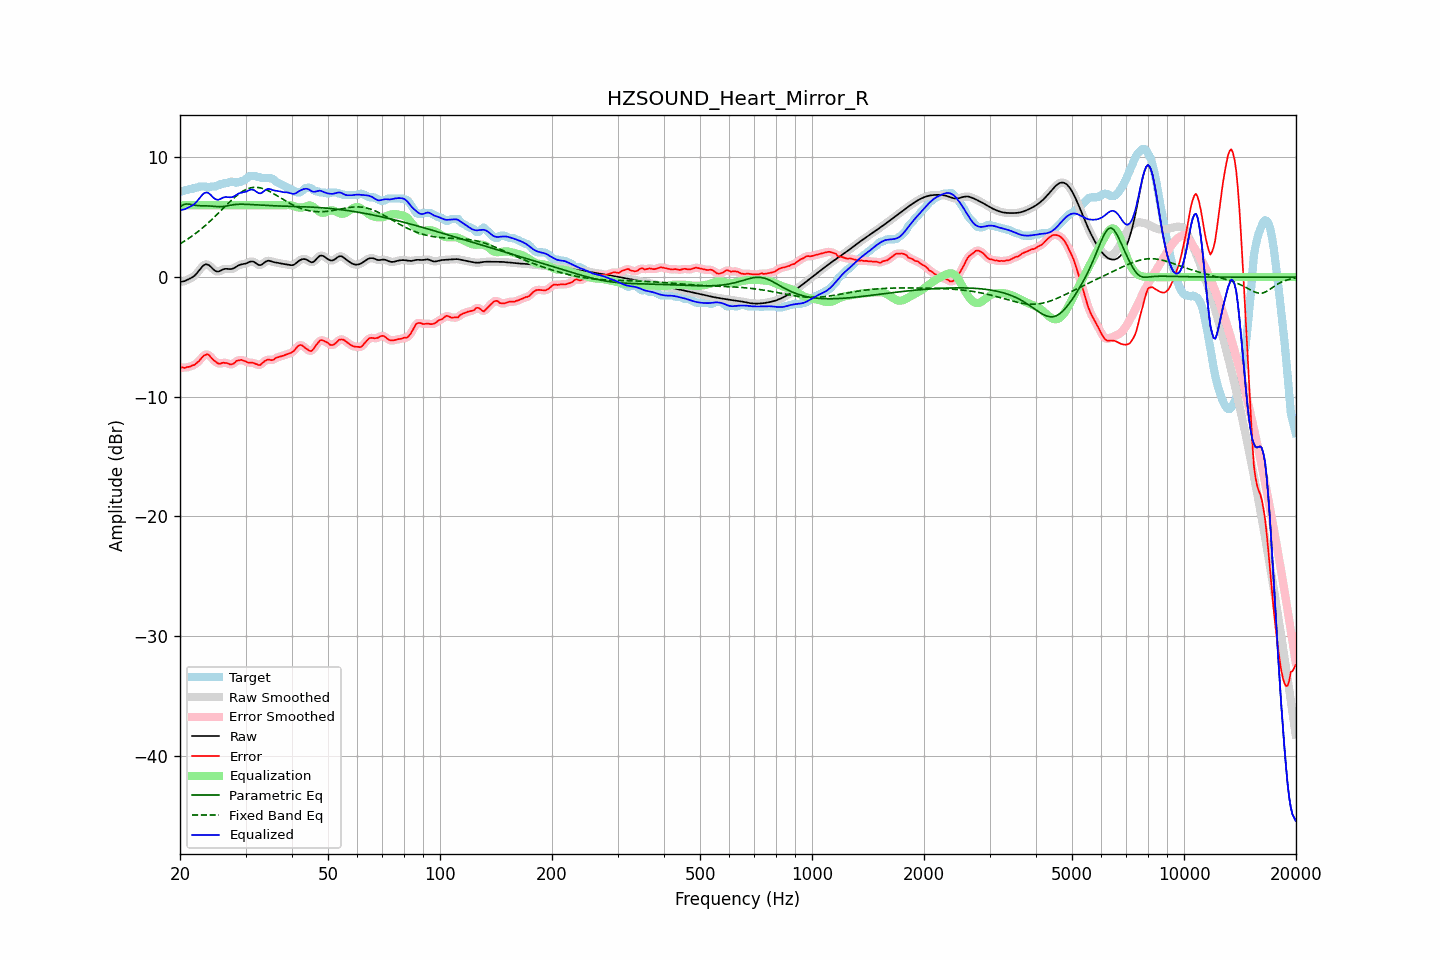

The data file committed next to this chart (first rows):
frequency, raw, error, smoothed, error_smoothed, equalization, parametric_eq, fixed_band_eq, equalized_raw, equalized_smoothed, target
20.00, -0.41, -7.57, -0.41, -7.56, 6.00, 5.86, 2.78, 5.59, 5.59, 7.16
20.20, -0.38, -7.55, -0.39, -7.57, 6.00, 5.96, 2.86, 5.62, 5.61, 7.16
20.40, -0.36, -7.56, -0.36, -7.56, 6.00, 6.05, 2.94, 5.64, 5.64, 7.20
20.61, -0.33, -7.59, -0.32, -7.56, 6.00, 6.08, 3.02, 5.67, 5.68, 7.26
20.81, -0.27, -7.53, -0.27, -7.55, 6.00, 6.11, 3.11, 5.73, 5.73, 7.26
21.02, -0.20, -7.50, -0.21, -7.52, 6.00, 6.10, 3.20, 5.80, 5.79, 7.30
21.23, -0.14, -7.50, -0.14, -7.47, 6.00, 6.09, 3.29, 5.86, 5.86, 7.36
21.44, -0.07, -7.43, -0.07, -7.44, 6.00, 6.06, 3.38, 5.93, 5.93, 7.36
21.66, 0.02, -7.37, 0.01, -7.39, 6.00, 6.04, 3.47, 6.02, 6.01, 7.38
21.87, 0.11, -7.35, 0.12, -7.31, 6.00, 6.01, 3.57, 6.11, 6.12, 7.46
22.09, 0.24, -7.22, 0.25, -7.23, 6.00, 5.99, 3.67, 6.24, 6.25, 7.46
22.31, 0.40, -7.10, 0.40, -7.12, 6.00, 5.98, 3.78, 6.40, 6.40, 7.50
22.54, 0.57, -7.00, 0.57, -6.97, 6.00, 5.96, 3.89, 6.57, 6.57, 7.56
22.76, 0.74, -6.82, 0.74, -6.82, 6.00, 5.96, 4.00, 6.74, 6.74, 7.56
22.99, 0.90, -6.66, 0.89, -6.68, 6.00, 5.95, 4.11, 6.90, 6.89, 7.56
23.22, 1.01, -6.56, 1.01, -6.56, 6.00, 5.95, 4.22, 7.01, 7.01, 7.56
23.45, 1.06, -6.50, 1.06, -6.48, 6.00, 5.95, 4.34, 7.06, 7.06, 7.56
23.69, 1.06, -6.44, 1.06, -6.47, 6.00, 5.95, 4.46, 7.06, 7.06, 7.50
23.92, 0.99, -6.50, 0.99, -6.53, 6.00, 5.94, 4.58, 6.99, 6.99, 7.49
24.16, 0.89, -6.67, 0.88, -6.65, 6.00, 5.94, 4.71, 6.89, 6.88, 7.55
24.40, 0.75, -6.81, 0.75, -6.80, 6.00, 5.93, 4.83, 6.75, 6.75, 7.56
24.65, 0.61, -6.95, 0.62, -6.95, 6.00, 5.92, 4.96, 6.61, 6.62, 7.56
24.89, 0.51, -7.05, 0.52, -7.06, 6.00, 5.90, 5.09, 6.51, 6.52, 7.56
25.14, 0.47, -7.16, 0.47, -7.16, 6.00, 5.89, 5.23, 6.47, 6.47, 7.63
25.39, 0.46, -7.23, 0.47, -7.21, 6.00, 5.88, 5.36, 6.46, 6.47, 7.70
25.65, 0.52, -7.24, 0.52, -7.22, 6.00, 5.88, 5.49, 6.52, 6.52, 7.76
25.91, 0.59, -7.18, 0.59, -7.20, 6.00, 5.88, 5.63, 6.59, 6.59, 7.76
26.16, 0.65, -7.15, 0.65, -7.17, 6.00, 5.90, 5.76, 6.65, 6.65, 7.81
26.43, 0.69, -7.18, 0.68, -7.16, 6.00, 5.92, 5.90, 6.69, 6.68, 7.86
26.69, 0.69, -7.17, 0.69, -7.19, 6.00, 5.94, 6.03, 6.69, 6.69, 7.86
26.96, 0.68, -7.22, 0.68, -7.24, 6.00, 5.97, 6.16, 6.68, 6.68, 7.90
27.23, 0.67, -7.30, 0.67, -7.27, 6.00, 6.00, 6.29, 6.67, 6.67, 7.96
27.50, 0.67, -7.29, 0.68, -7.29, 6.00, 6.02, 6.42, 6.67, 6.68, 7.96
27.77, 0.71, -7.25, 0.72, -7.24, 6.00, 6.04, 6.54, 6.71, 6.72, 7.96
28.05, 0.78, -7.17, 0.78, -7.15, 6.00, 6.06, 6.66, 6.78, 6.78, 7.95
28.33, 0.87, -7.01, 0.86, -7.05, 6.00, 6.07, 6.78, 6.87, 6.86, 7.88
28.62, 0.95, -6.97, 0.94, -6.97, 6.00, 6.08, 6.89, 6.95, 6.94, 7.92
28.90, 1.01, -6.95, 1.01, -6.93, 6.00, 6.09, 6.99, 7.01, 7.01, 7.96
29.19, 1.05, -6.91, 1.05, -6.93, 6.00, 6.09, 7.08, 7.05, 7.05, 7.96
29.48, 1.08, -6.96, 1.08, -6.95, 6.00, 6.09, 7.17, 7.08, 7.08, 8.03
29.78, 1.10, -7.01, 1.10, -7.00, 6.00, 6.09, 7.25, 7.10, 7.10, 8.11
30.08, 1.14, -7.06, 1.14, -7.06, 6.00, 6.08, 7.31, 7.14, 7.14, 8.19
30.38, 1.19, -7.12, 1.20, -7.11, 6.00, 6.08, 7.37, 7.19, 7.20, 8.31
30.68, 1.26, -7.15, 1.26, -7.14, 6.00, 6.07, 7.42, 7.26, 7.26, 8.41
30.99, 1.30, -7.16, 1.30, -7.16, 6.00, 6.06, 7.46, 7.30, 7.30, 8.46
31.30, 1.31, -7.15, 1.30, -7.17, 6.00, 6.05, 7.48, 7.31, 7.30, 8.46
31.61, 1.27, -7.20, 1.26, -7.20, 6.00, 6.04, 7.50, 7.27, 7.26, 8.46
31.93, 1.18, -7.26, 1.18, -7.25, 6.00, 6.03, 7.50, 7.18, 7.18, 8.44
32.24, 1.09, -7.29, 1.09, -7.31, 6.00, 6.03, 7.50, 7.09, 7.09, 8.38
32.57, 1.01, -7.36, 1.02, -7.34, 6.00, 6.02, 7.48, 7.01, 7.02, 8.36
32.89, 1.00, -7.34, 1.01, -7.31, 6.00, 6.01, 7.45, 7.00, 7.01, 8.34
33.22, 1.06, -7.21, 1.06, -7.23, 6.00, 6.00, 7.42, 7.06, 7.06, 8.26
33.55, 1.16, -7.11, 1.16, -7.11, 6.00, 6.00, 7.38, 7.16, 7.16, 8.26
33.89, 1.27, -6.99, 1.26, -7.00, 6.00, 5.99, 7.32, 7.27, 7.26, 8.26
34.23, 1.34, -6.92, 1.33, -6.93, 6.00, 5.98, 7.27, 7.34, 7.33, 8.26
34.57, 1.37, -6.89, 1.36, -6.91, 6.00, 5.98, 7.20, 7.37, 7.36, 8.26
34.92, 1.35, -6.92, 1.35, -6.92, 6.00, 5.97, 7.14, 7.35, 7.35, 8.26
35.27, 1.31, -6.95, 1.31, -6.93, 6.00, 5.96, 7.06, 7.31, 7.31, 8.25
35.62, 1.26, -6.92, 1.27, -6.90, 6.00, 5.96, 6.99, 7.26, 7.27, 8.18
35.97, 1.23, -6.83, 1.23, -6.83, 6.00, 5.95, 6.91, 7.23, 7.23, 8.05
... 635 more rows
